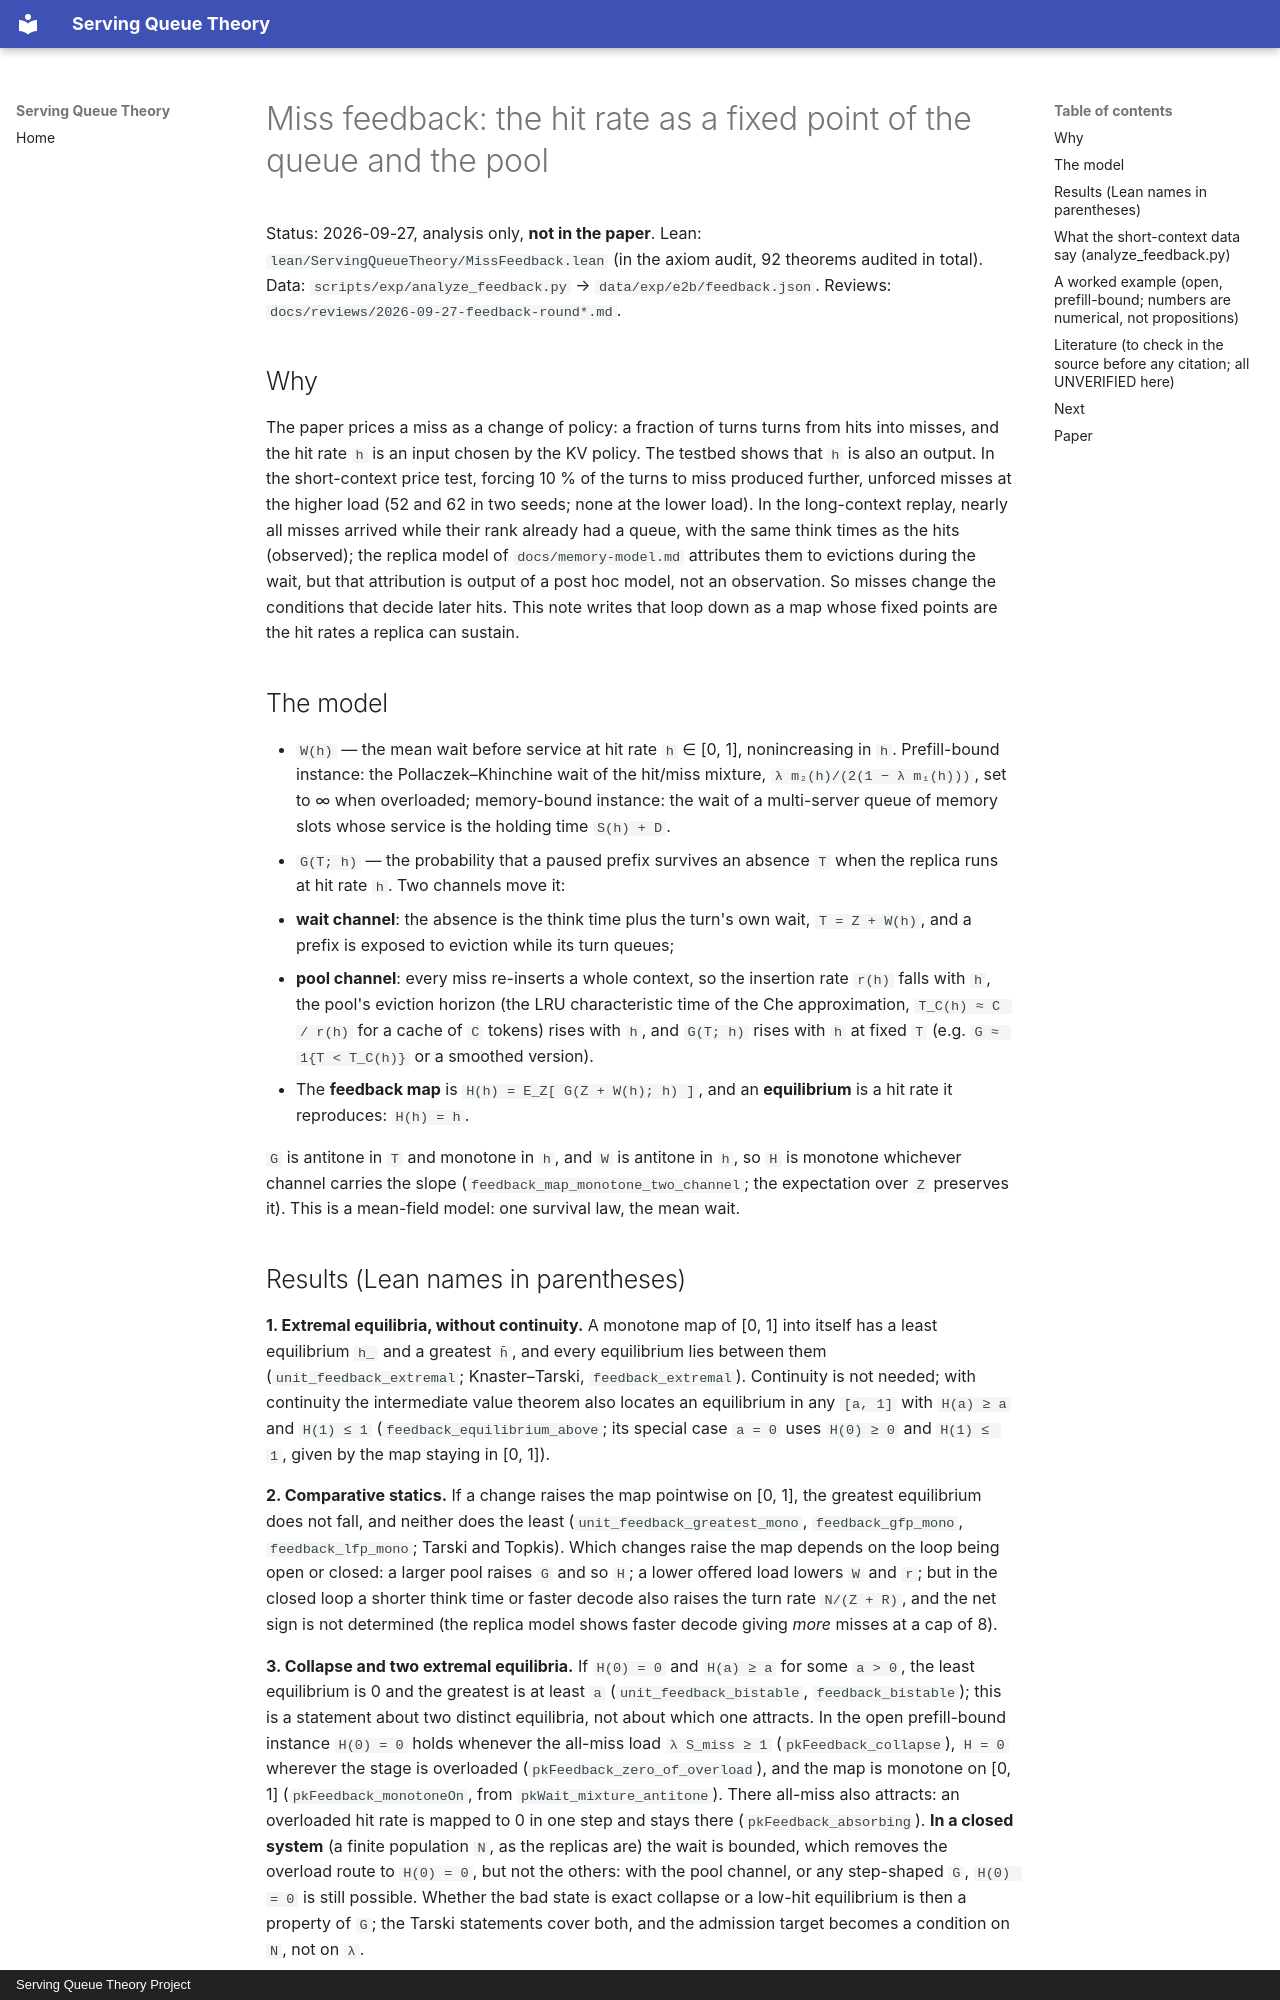

repository: servingQ/serving-queue-theory · page: analytic-memory/index.html · generator: mkdocs · copyright: Serving Queue Theory Project

# Miss feedback: the hit rate as a fixed point of the queue and the pool

Status: 2026-09-27, analysis only, **not in the paper**. Lean:
`lean/ServingQueueTheory/MissFeedback.lean` (in the axiom audit, 92 theorems
audited in total). Data: `scripts/exp/analyze_feedback.py` →
`data/exp/e2b/feedback.json`. Reviews: `docs/reviews/2026-09-27-feedback-round*.md`.

## Why

The paper prices a miss as a change of policy: a fraction of turns turns from
hits into misses, and the hit rate `h` is an input chosen by the KV policy.
The testbed shows that `h` is also an output. In the short-context price test,
forcing 10 % of the turns to miss produced further, unforced misses at the
higher load (52 and 62 in two seeds; none at the lower load). In the
long-context replay, nearly all misses arrived while their rank already had a
queue, with the same think times as the hits (observed); the replica model of
`docs/memory-model.md` attributes them to evictions during the wait, but that
attribution is output of a post hoc model, not an observation. So misses
change the conditions that decide later hits. This note writes that loop down
as a map whose fixed points are the hit rates a replica can sustain.

## The model

- `W(h)` — the mean wait before service at hit rate `h` ∈ [0, 1],
  nonincreasing in `h`. Prefill-bound instance: the Pollaczek–Khinchine wait of
  the hit/miss mixture, `λ m₂(h)/(2(1 − λ m₁(h)))`, set to ∞ when overloaded;
  memory-bound instance: the wait of a multi-server queue of memory slots whose
  service is the holding time `S(h) + D`.
- `G(T; h)` — the probability that a paused prefix survives an absence `T`
  when the replica runs at hit rate `h`. Two channels move it:
  - **wait channel**: the absence is the think time plus the turn's own wait,
    `T = Z + W(h)`, and a prefix is exposed to eviction while its turn queues;
  - **pool channel**: every miss re-inserts a whole context, so the insertion
    rate `r(h)` falls with `h`, the pool's eviction horizon (the LRU
    characteristic time of the Che approximation, `T_C(h) ≈ C / r(h)` for a
    cache of `C` tokens) rises with `h`, and `G(T; h)` rises with `h` at fixed
    `T` (e.g. `G ≈ 1{T < T_C(h)}` or a smoothed version).
- The **feedback map** is `H(h) = E_Z[ G(Z + W(h); h) ]`, and an
  **equilibrium** is a hit rate it reproduces: `H(h) = h`.

`G` is antitone in `T` and monotone in `h`, and `W` is antitone in `h`, so `H`
is monotone whichever channel carries the slope
(`feedback_map_monotone_two_channel`; the expectation over `Z` preserves it).
This is a mean-field model: one survival law, the mean wait.
